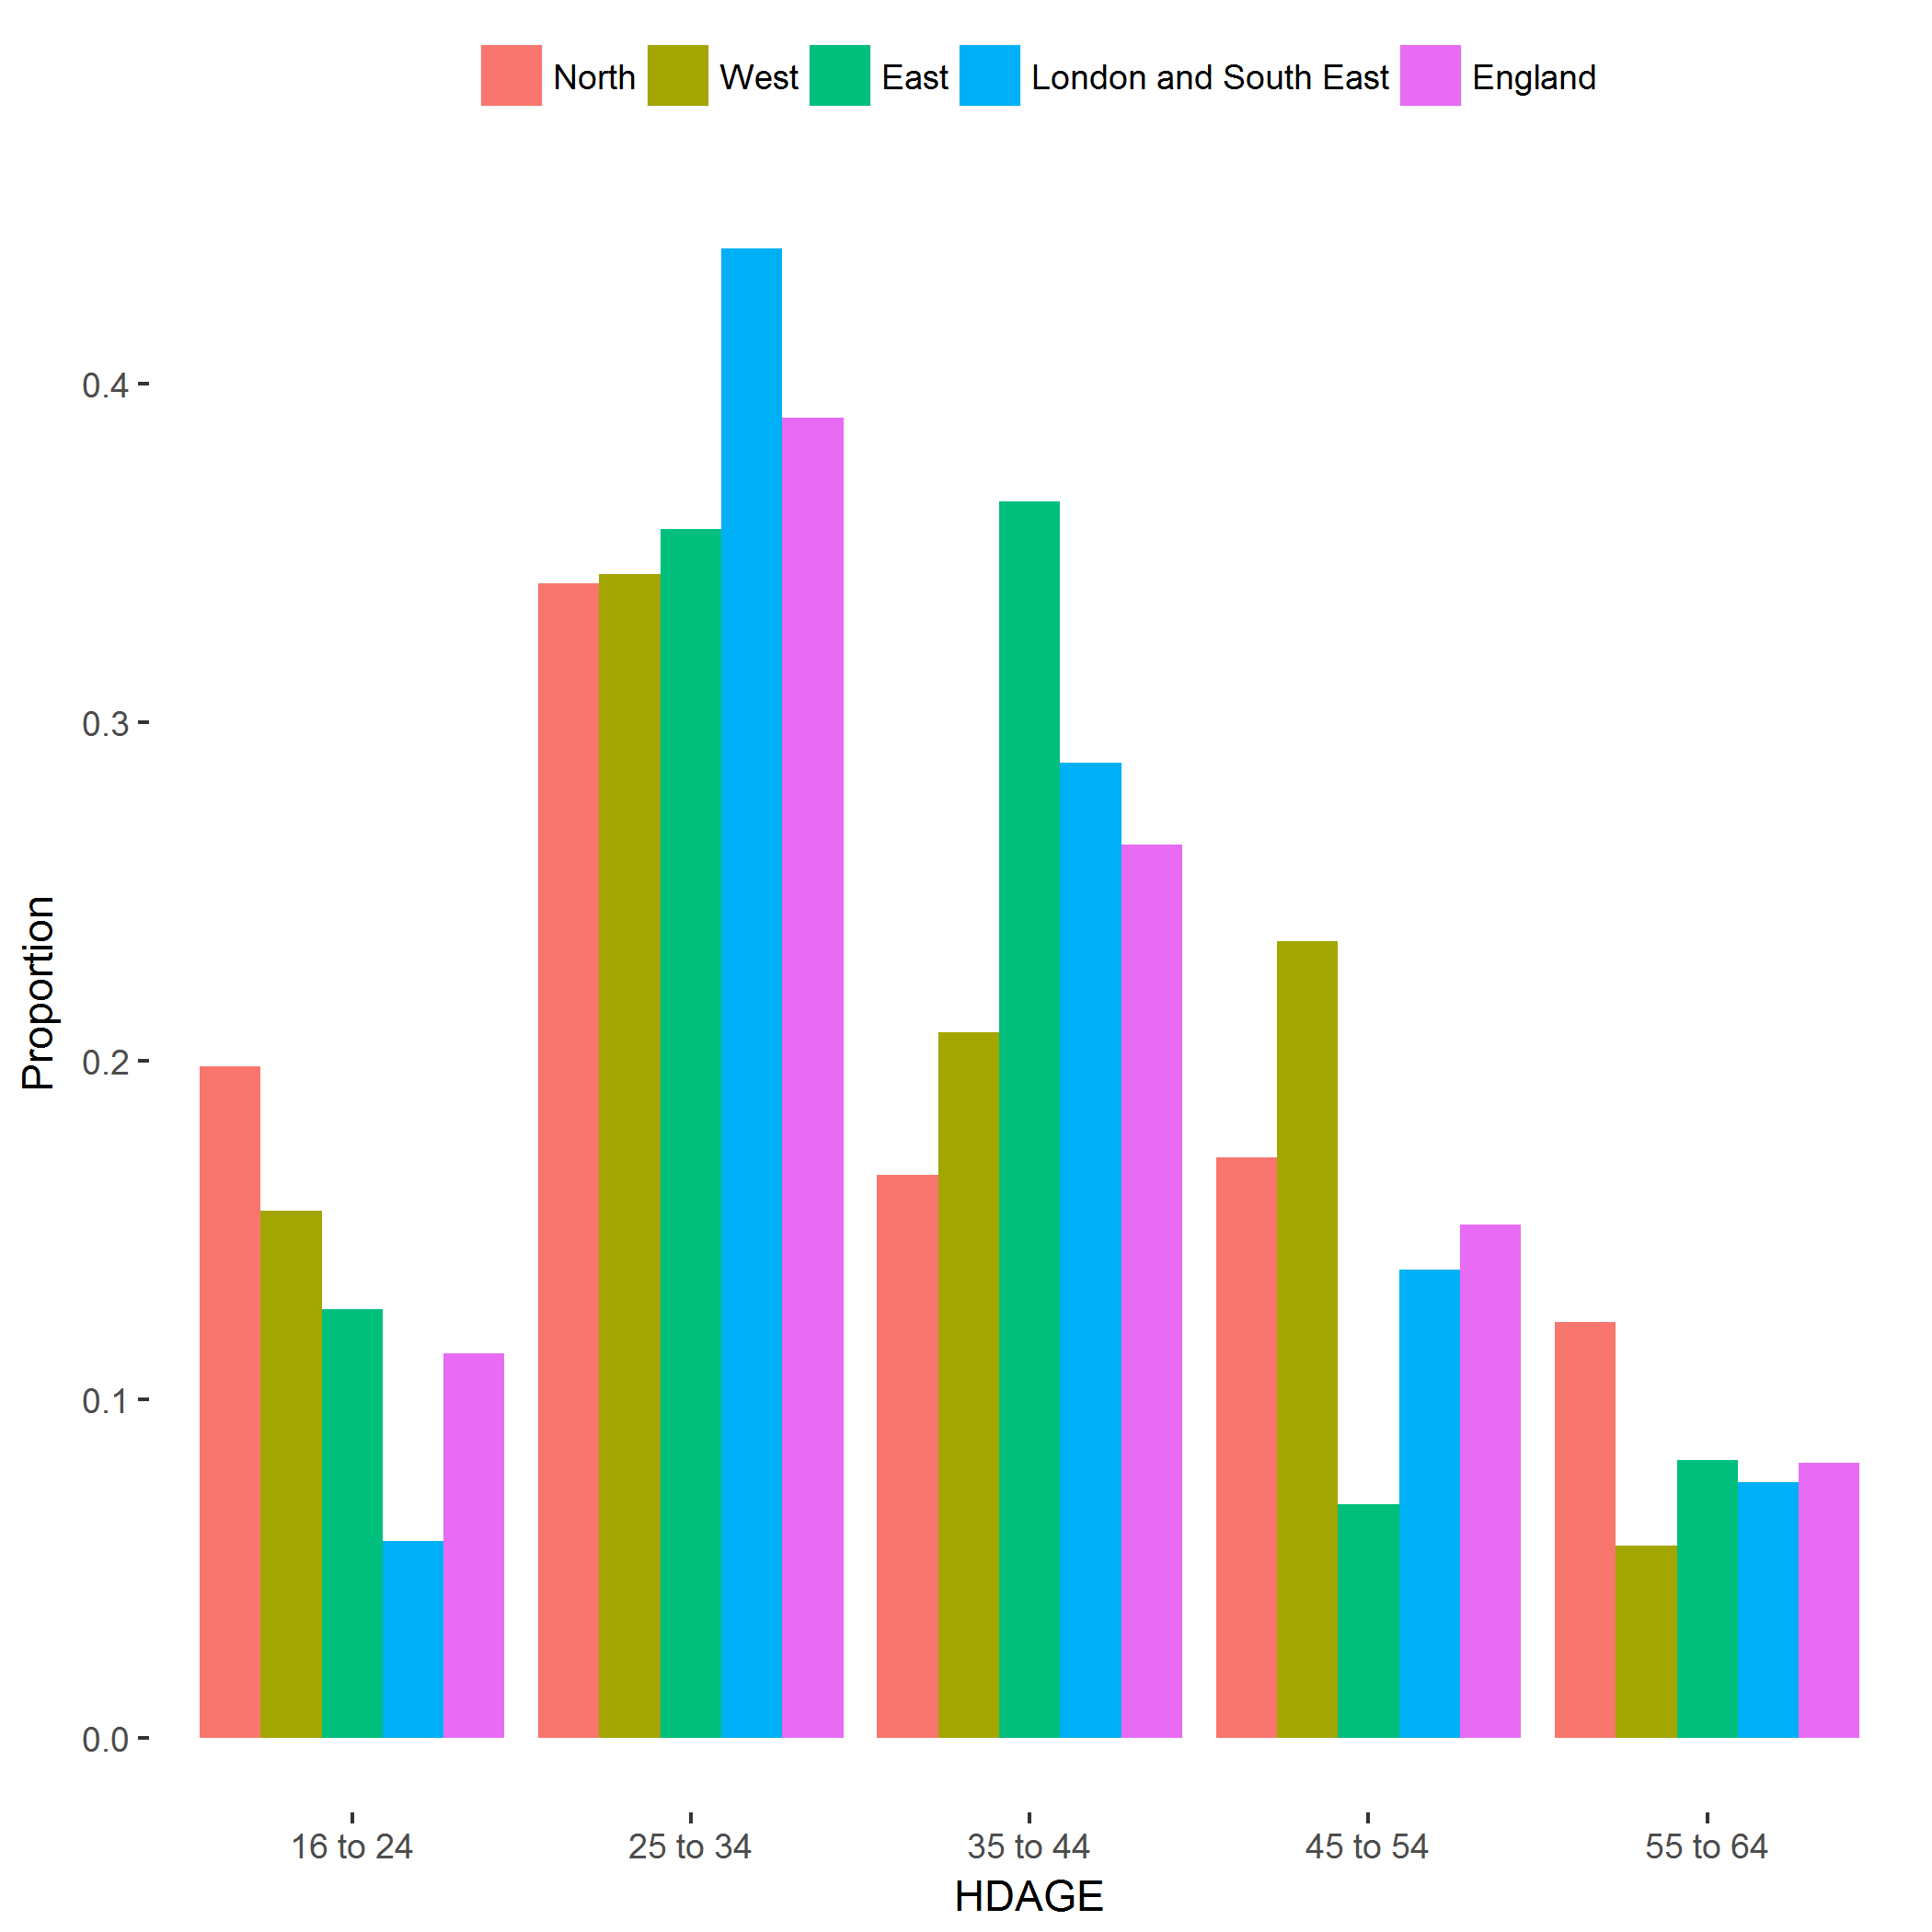

Data behind this chart, as committed beside it:
, region, category, svy_fun, SE
1, North, 16 to 24, 0.1983, 0.04398
2, North, 25 to 34, 0.3411, 0.05322
3, North, 35 to 44, 0.1664, 0.0401
4, North, 45 to 54, 0.1715, 0.04018
5, North, 55 to 64, 0.1227, 0.06533
6, West, 16 to 24, 0.1557, 0.0484
7, West, 25 to 34, 0.3437, 0.05954
8, West, 35 to 44, 0.2084, 0.04037
9, West, 45 to 54, 0.2354, 0.0461
10, West, 55 to 64, 0.05674, 0.02147
11, East, 16 to 24, 0.1267, 0.05287
12, East, 25 to 34, 0.357, 0.05735
13, East, 35 to 44, 0.3652, 0.0526
14, East, 45 to 54, 0.06899, 0.02462
15, East, 55 to 64, 0.08212, 0.02569
16, London and South East, 16 to 24, 0.05819, 0.01822
17, London and South East, 25 to 34, 0.4399, 0.04515
18, London and South East, 35 to 44, 0.2879, 0.03534
19, London and South East, 45 to 54, 0.1384, 0.02334
20, London and South East, 55 to 64, 0.07553, 0.02045
21, England, 16 to 24, 0.1135, 0.01761
22, England, 25 to 34, 0.3898, 0.028
23, England, 35 to 44, 0.2638, 0.02141
24, England, 45 to 54, 0.1516, 0.01642
25, England, 55 to 64, 0.08135, 0.01644
